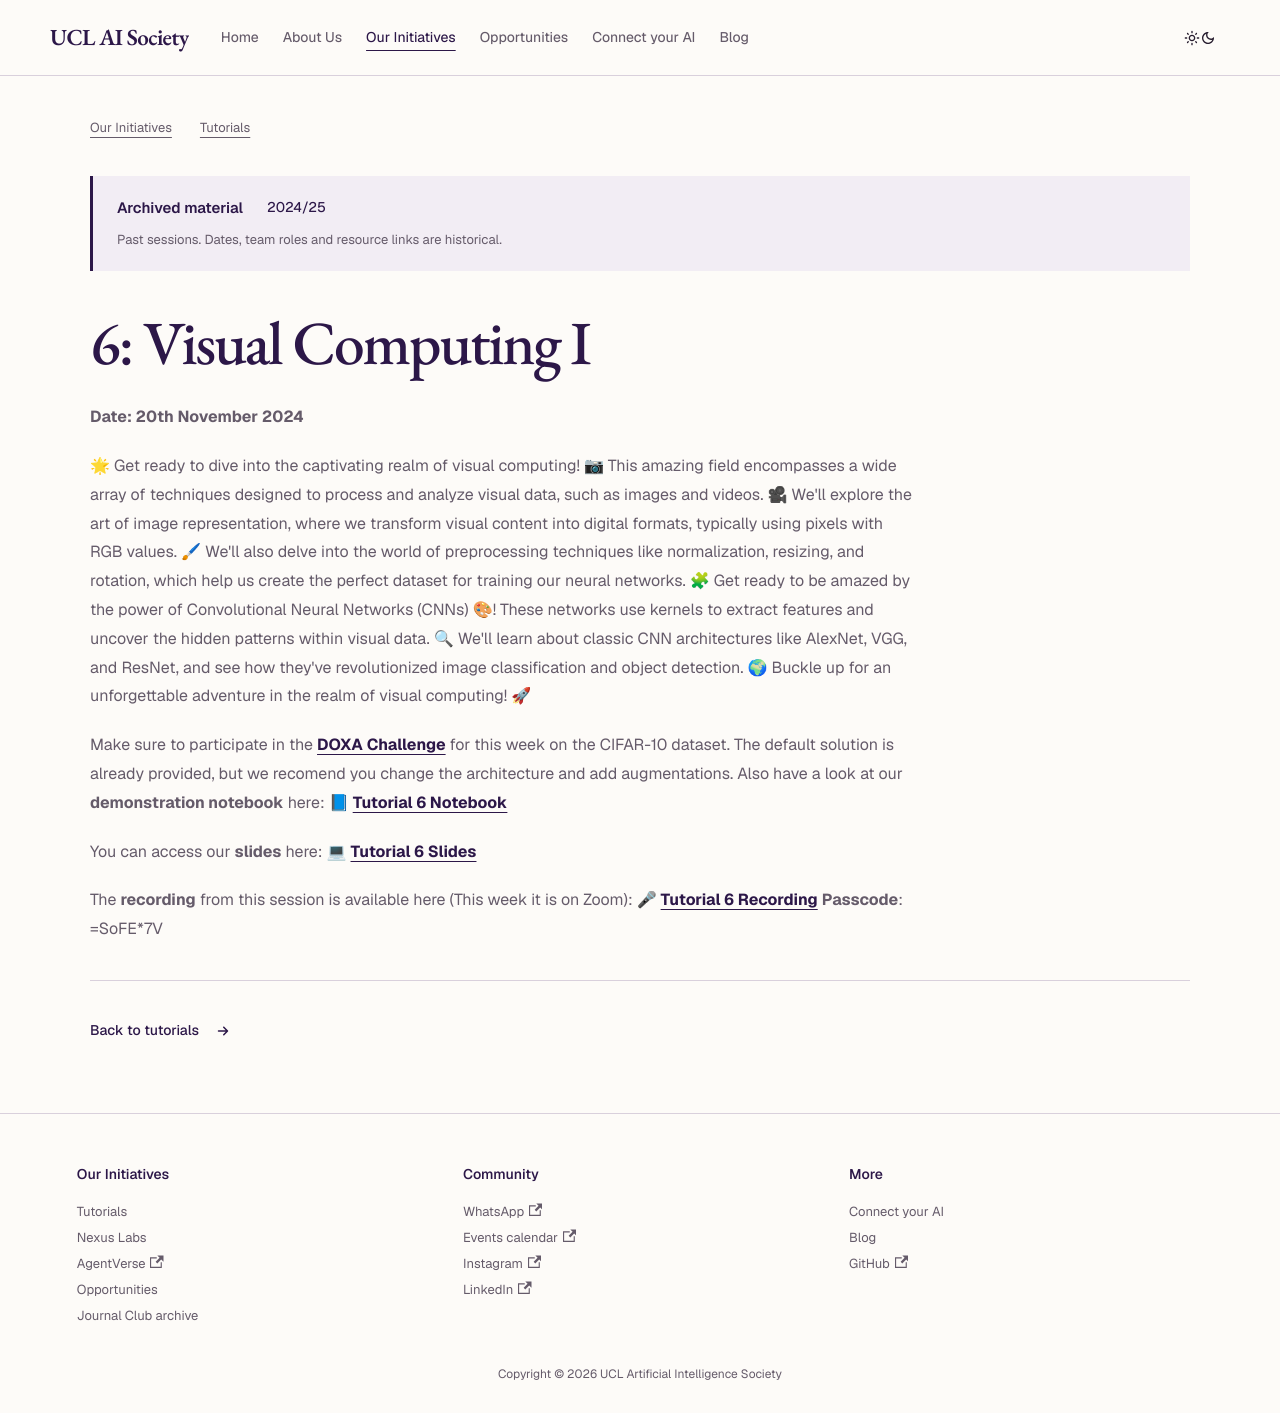

repository: UCLAIS/UCLAIS.github.io · page: our-initiatives/tutorials/2024-2025/visual-computing-1/index.html · generator: docusaurus

---
sidebar_position: 8
---

# 6: Visual Computing I

**Date: 20th November 2024**

🌟 Get ready to dive into the captivating realm of visual computing! 📷 This amazing field encompasses a wide array of techniques designed to process and analyze visual data, such as images and videos. 🎥 We'll explore the art of image representation, where we transform visual content into digital formats, typically using pixels with RGB values. 🖌 We'll also delve into the world of preprocessing techniques like normalization, resizing, and rotation, which help us create the perfect dataset for training our neural networks. 🧩 Get ready to be amazed by the power of Convolutional Neural Networks (CNNs) 🎨! These networks use kernels to extract features and uncover the hidden patterns within visual data. 🔍 We'll learn about classic CNN architectures like AlexNet, VGG, and ResNet, and see how they've revolutionized image classification and object detection. 🌍 Buckle up for an unforgettable adventure in the realm of visual computing! 🚀

Make sure to participate in the [**DOXA Challenge**](https://doxaai.com/competition/cifar-10) for this week on the CIFAR-10 dataset. The default solution is already provided, but we recomend you change the architecture and add augmentations. Also have a look at our **demonstration notebook** here: 📘 [**Tutorial 6 Notebook**](https://github.com/UCLAIS/ml-tutorials-season-5/blob/main/week-6/Visual_Computing_1.ipynb)

You can access our **slides** here: 💻 [**Tutorial 6 Slides**](https://www.canva.com/design/DAGSEOBHg_w/FBDwdQyMvbNmJZtvT8Vp5Q/view?utm_content=DAGSEOBHg_w&utm_campaign=designshare&utm_medium=link&utm_source=editor)

The **recording** from this session is available here (This week it is on Zoom): 🎤 [**Tutorial 6 Recording**](https://ucl.zoom.us/rec/play/7z4igfPHxlWIGoGQAUNYEYa6q1EU97cxe_DRL5cTw5oszHd5vnS5uDnZav_u8cAft6fKduXlzQs_yg8p.rsDAE1RghIGcH4iz?canPlayFromShare=true&from=share_recording_detail&continueMode=true&componentName=rec-play&originRequestUrl=https%3A%2F%2Fucl.zoom.us%2Frec%2Fshare%2Fm4kFm2Uy9xid-_FOAPS2vBYewgqRS3z0mrN27nHgaWPZouAbpiSoKfi6RRyjFe9w.MuHWjQK2b_e5qfoE)
**Passcode**: =SoFE*7V
